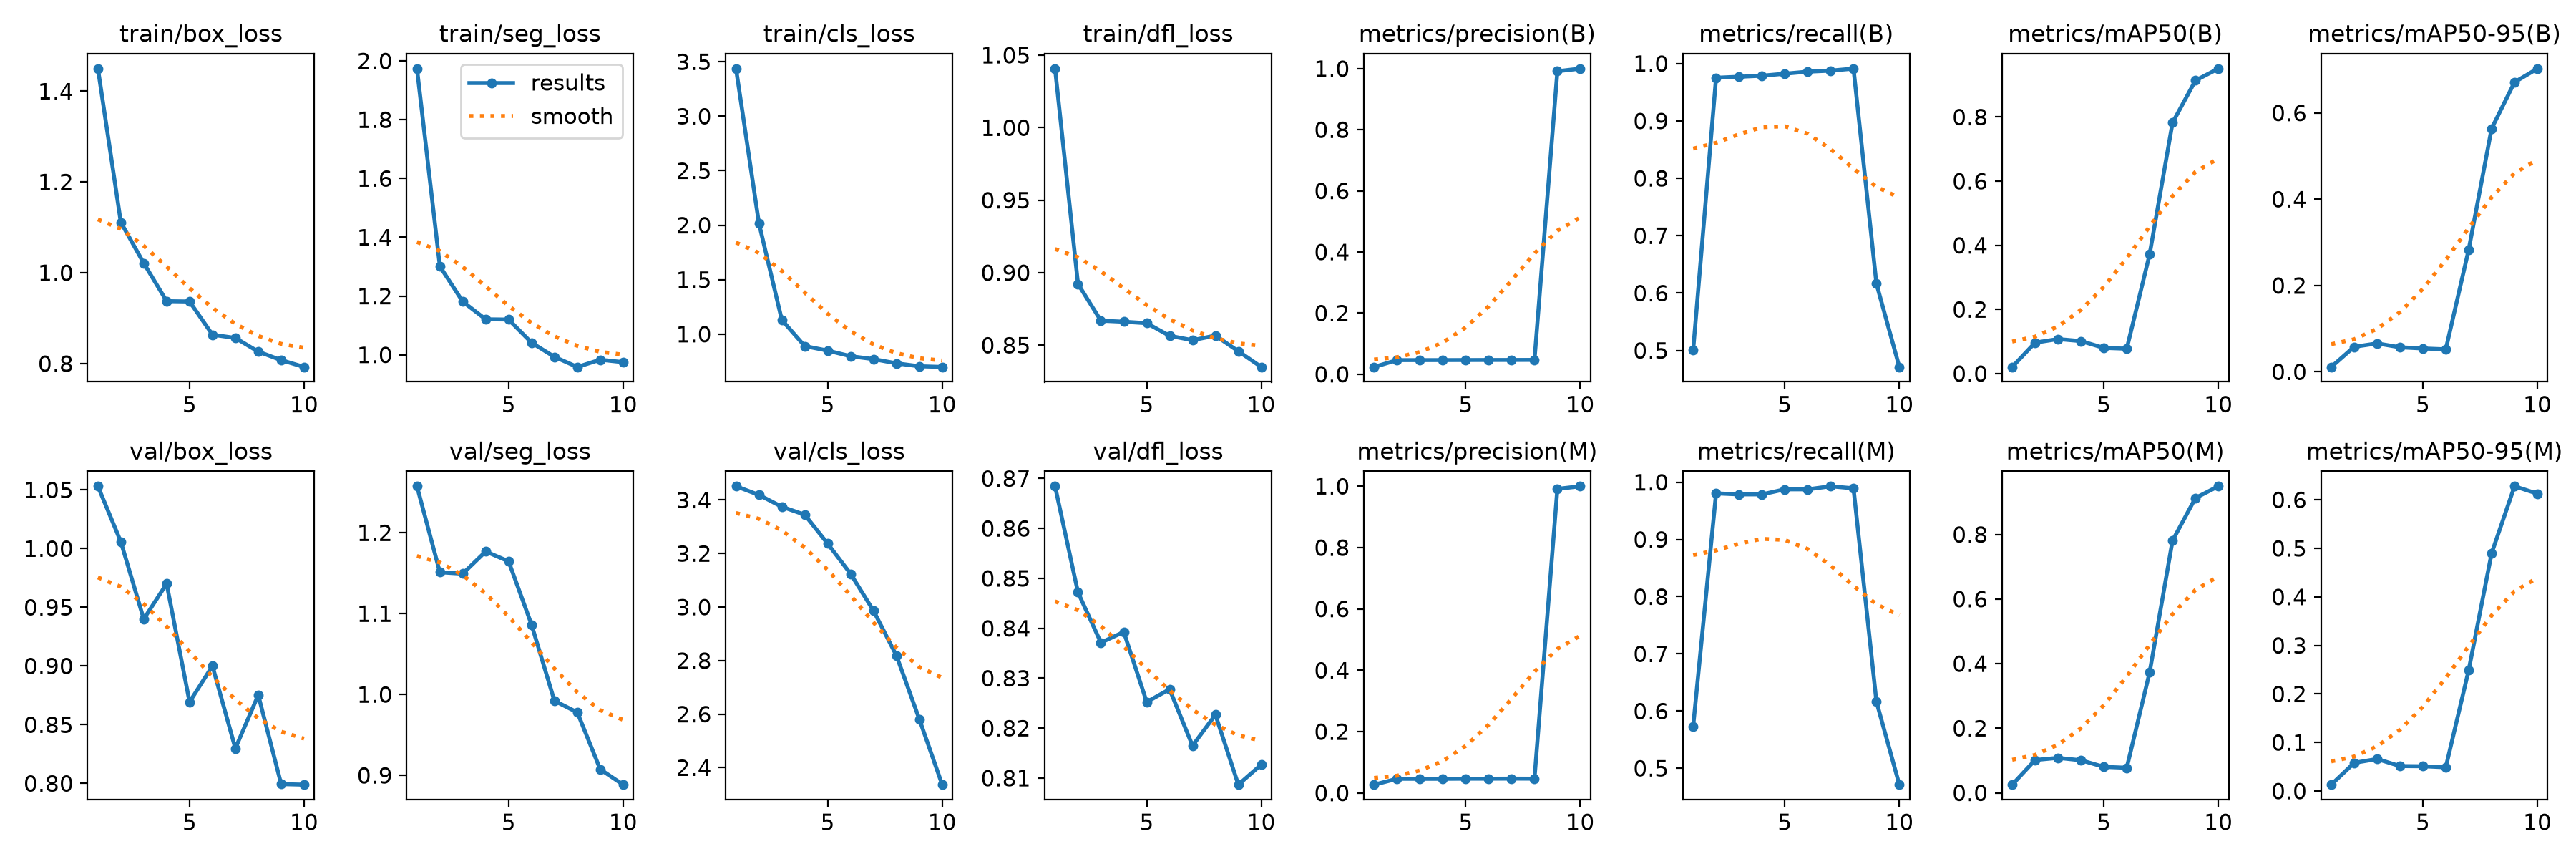

Data behind this chart, as committed beside it:
epoch, time, train/box_loss, train/seg_loss, train/cls_loss, train/dfl_loss, metrics/precision(B), metrics/recall(B), metrics/mAP50(B), metrics/mAP50-95(B), metrics/precision(M), metrics/recall(M), metrics/mAP50(M), metrics/mAP50-95(M), val/box_loss, val/seg_loss, val/cls_loss, val/dfl_loss, lr/pg0, lr/pg1, lr/pg2
1, 7.83, 1.45, 1.974, 3.437, 1.041, 0.02358, 0.5009, 0.02063, 0.01118, 0.027, 0.5735, 0.02525, 0.01309, 1.053, 1.257, 3.451, 0.8684, 0.00018, 0.00018, 0.00018
2, 10.55, 1.111, 1.301, 2.018, 0.8923, 0.04592, 0.9752, 0.09648, 0.05787, 0.04617, 0.9805, 0.1016, 0.05806, 1.006, 1.151, 3.419, 0.8472, 0.0003424, 0.0003424, 0.0003424
3, 13.16, 1.021, 1.181, 1.13, 0.8669, 0.046, 0.977, 0.1076, 0.06577, 0.04608, 0.9788, 0.1082, 0.06594, 0.94, 1.149, 3.375, 0.8371, 0.0004652, 0.0004652, 0.0004652
4, 15.77, 0.9375, 1.121, 0.8899, 0.8662, 0.04608, 0.9788, 0.1013, 0.05677, 0.04608, 0.9788, 0.1008, 0.05139, 0.9701, 1.177, 3.345, 0.8393, 0.0005483, 0.0005483, 0.0005483
5, 18.37, 0.9368, 1.12, 0.8484, 0.8652, 0.04625, 0.9823, 0.08012, 0.05407, 0.0465, 0.9876, 0.08041, 0.05105, 0.8693, 1.165, 3.237, 0.8252, 0.0005919, 0.0005919, 0.0005919
6, 20.94, 0.8636, 1.041, 0.797, 0.8565, 0.04642, 0.9858, 0.07757, 0.05207, 0.0465, 0.9876, 0.07764, 0.04893, 0.9001, 1.086, 3.124, 0.8278, 0.0005959, 0.0005959, 0.0005959
7, 23.46, 0.8564, 0.9931, 0.7704, 0.8535, 0.0465, 0.9876, 0.3725, 0.2833, 0.04675, 0.9929, 0.3736, 0.2492, 0.8298, 0.9922, 2.987, 0.8165, 0.0005603, 0.0005603, 0.0005603
8, 26.01, 0.8263, 0.9587, 0.7318, 0.8567, 0.04667, 0.9911, 0.7824, 0.5638, 0.04658, 0.9894, 0.7812, 0.4899, 0.8753, 0.9779, 2.819, 0.8227, 0.0004851, 0.0004851, 0.0004851
9, 28.56, 0.8076, 0.9833, 0.7046, 0.8459, 0.9915, 0.6167, 0.914, 0.6711, 0.9915, 0.6167, 0.9131, 0.6278, 0.7994, 0.9075, 2.582, 0.8087, 0.0003702, 0.0003702, 0.0003702
10, 31.1, 0.7926, 0.975, 0.6983, 0.835, 1, 0.4713, 0.951, 0.7027, 1, 0.4713, 0.9493, 0.6127, 0.7989, 0.8885, 2.336, 0.8127, 0.0002158, 0.0002158, 0.0002158
